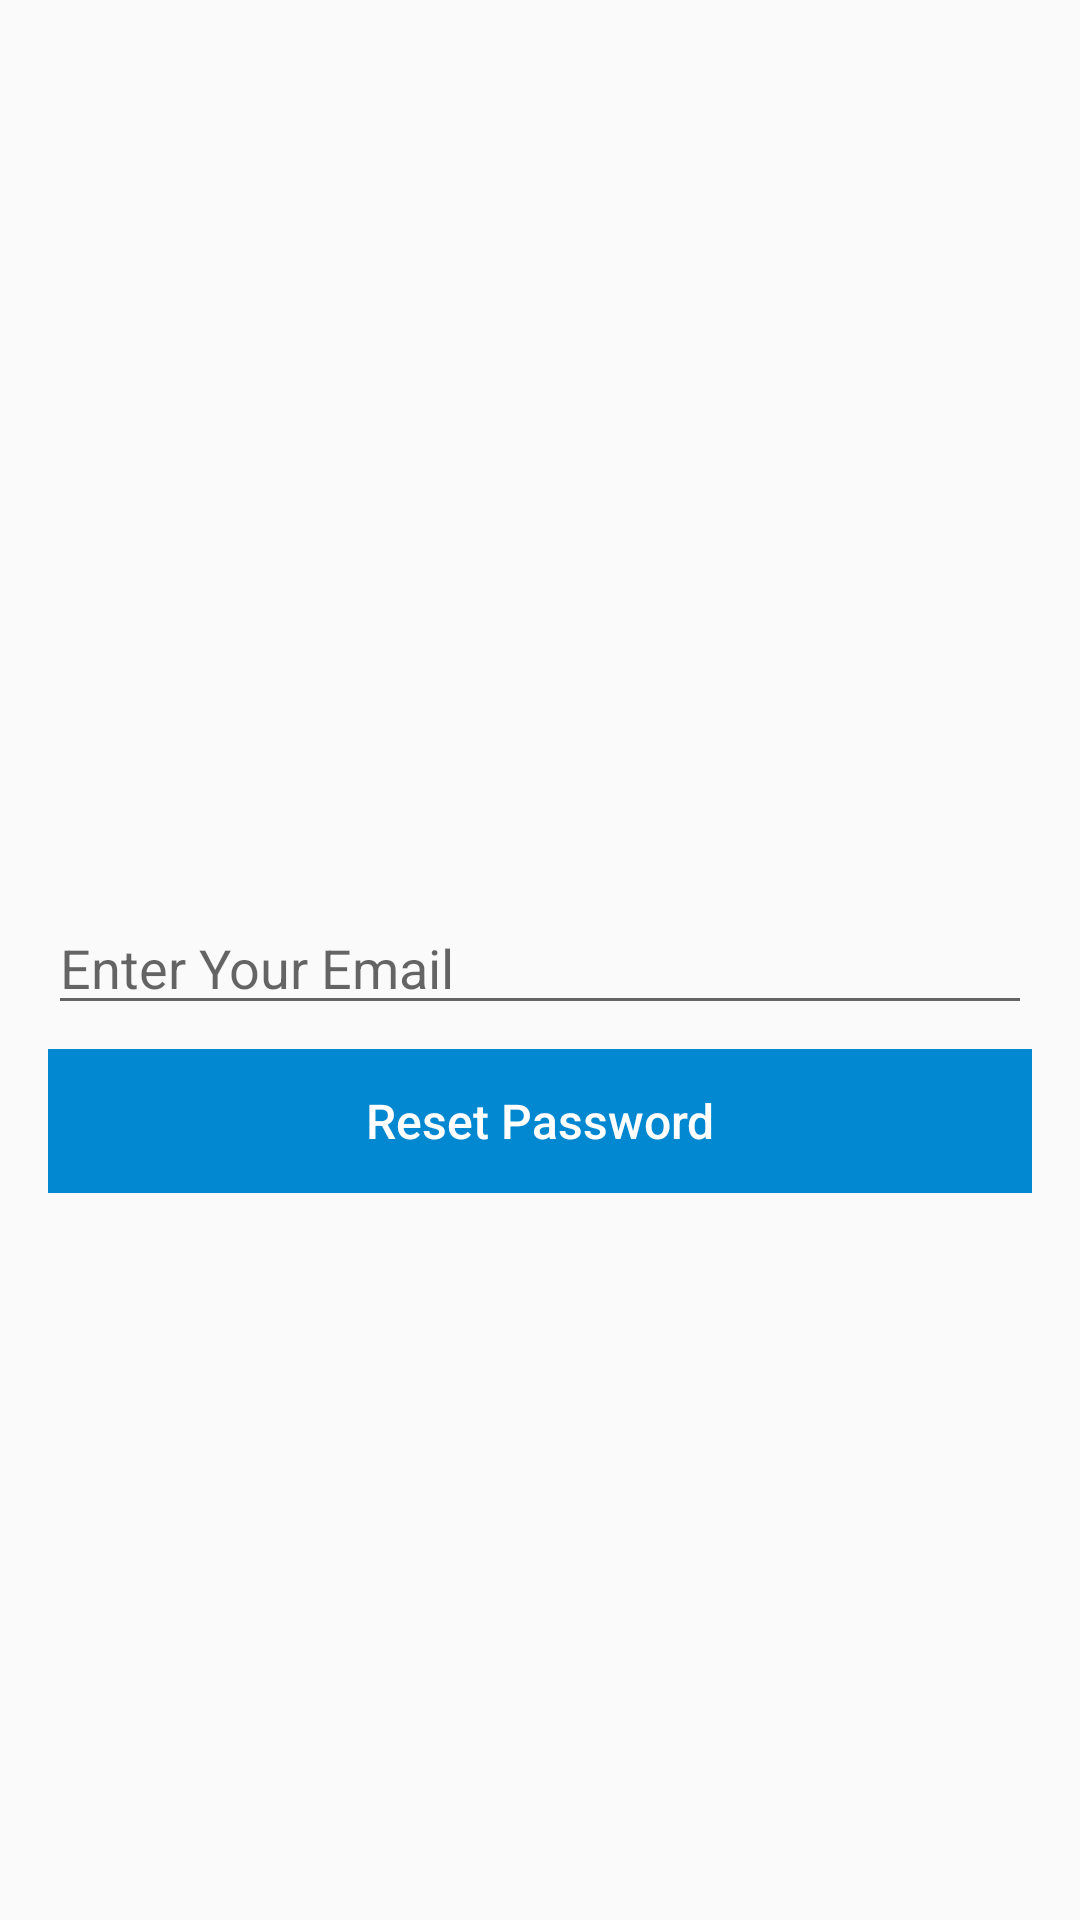

Layout XML and referenced resources for this Android screen:
<!-- AndroidManifest.xml: application theme AppTheme.Base -->
<!-- res/layout/activity_forgot_password.xml -->
<?xml version="1.0" encoding="utf-8"?>
<android.support.constraint.ConstraintLayout xmlns:android="http://schemas.android.com/apk/res/android"
    xmlns:app="http://schemas.android.com/apk/res-auto"
    xmlns:tools="http://schemas.android.com/tools"
    android:layout_width="match_parent"
    android:layout_height="match_parent"
    tools:context="com.mithuroy.firebaseinoneapp.view.ForgotPasswordActivity">

    <EditText
        android:id="@+id/edt_forgot_pwd_email"
        android:layout_width="0dp"
        android:layout_height="wrap_content"
        android:layout_marginBottom="8dp"
        android:layout_marginEnd="16dp"
        android:layout_marginLeft="16dp"
        android:layout_marginRight="16dp"
        android:layout_marginStart="16dp"
        android:layout_marginTop="8dp"
        android:ems="10"
        android:hint="@string/hint_email"
        android:inputType="textEmailAddress"
        app:layout_constraintBottom_toBottomOf="parent"
        app:layout_constraintHorizontal_bias="0.503"
        app:layout_constraintLeft_toLeftOf="parent"
        app:layout_constraintRight_toRightOf="parent"
        app:layout_constraintTop_toTopOf="parent"
        app:layout_constraintVertical_bias="0.502" />

    <Button
        android:id="@+id/button2"
        style="@style/ButtonAppearance"
        android:layout_width="0dp"
        android:layout_height="wrap_content"
        android:layout_marginTop="8dp"
        android:text="@string/text_reset_password"
        app:layout_constraintLeft_toLeftOf="parent"
        app:layout_constraintRight_toRightOf="parent"
        app:layout_constraintTop_toBottomOf="@+id/edt_forgot_pwd_email" />
</android.support.constraint.ConstraintLayout>
<!-- resources referenced by this layout -->
<resources>
  <string name="hint_email">Enter Your Email</string>
  <string name="text_reset_password">Reset Password</string>
  <style name="ButtonAppearance" parent="Base.Widget.AppCompat.Button.Borderless">
          <item name="android:textSize">@dimen/default_button_text_16sp</item>
          <item name="android:background">@color/colorPrimaryDark</item>
          <item name="android:textAllCaps">false</item>
          <item name="android:textColor">@android:color/white</item>
          <item name="android:layout_marginLeft">16dp</item>
          <item name="android:layout_marginRight">16dp</item>
      </style>
  <style name="AppTheme.Base" parent="Theme.AppCompat.Light.NoActionBar" />
  <dimen name="default_button_text_16sp">16sp</dimen>
  <color name="colorPrimaryDark">#0288d1</color>
</resources>
